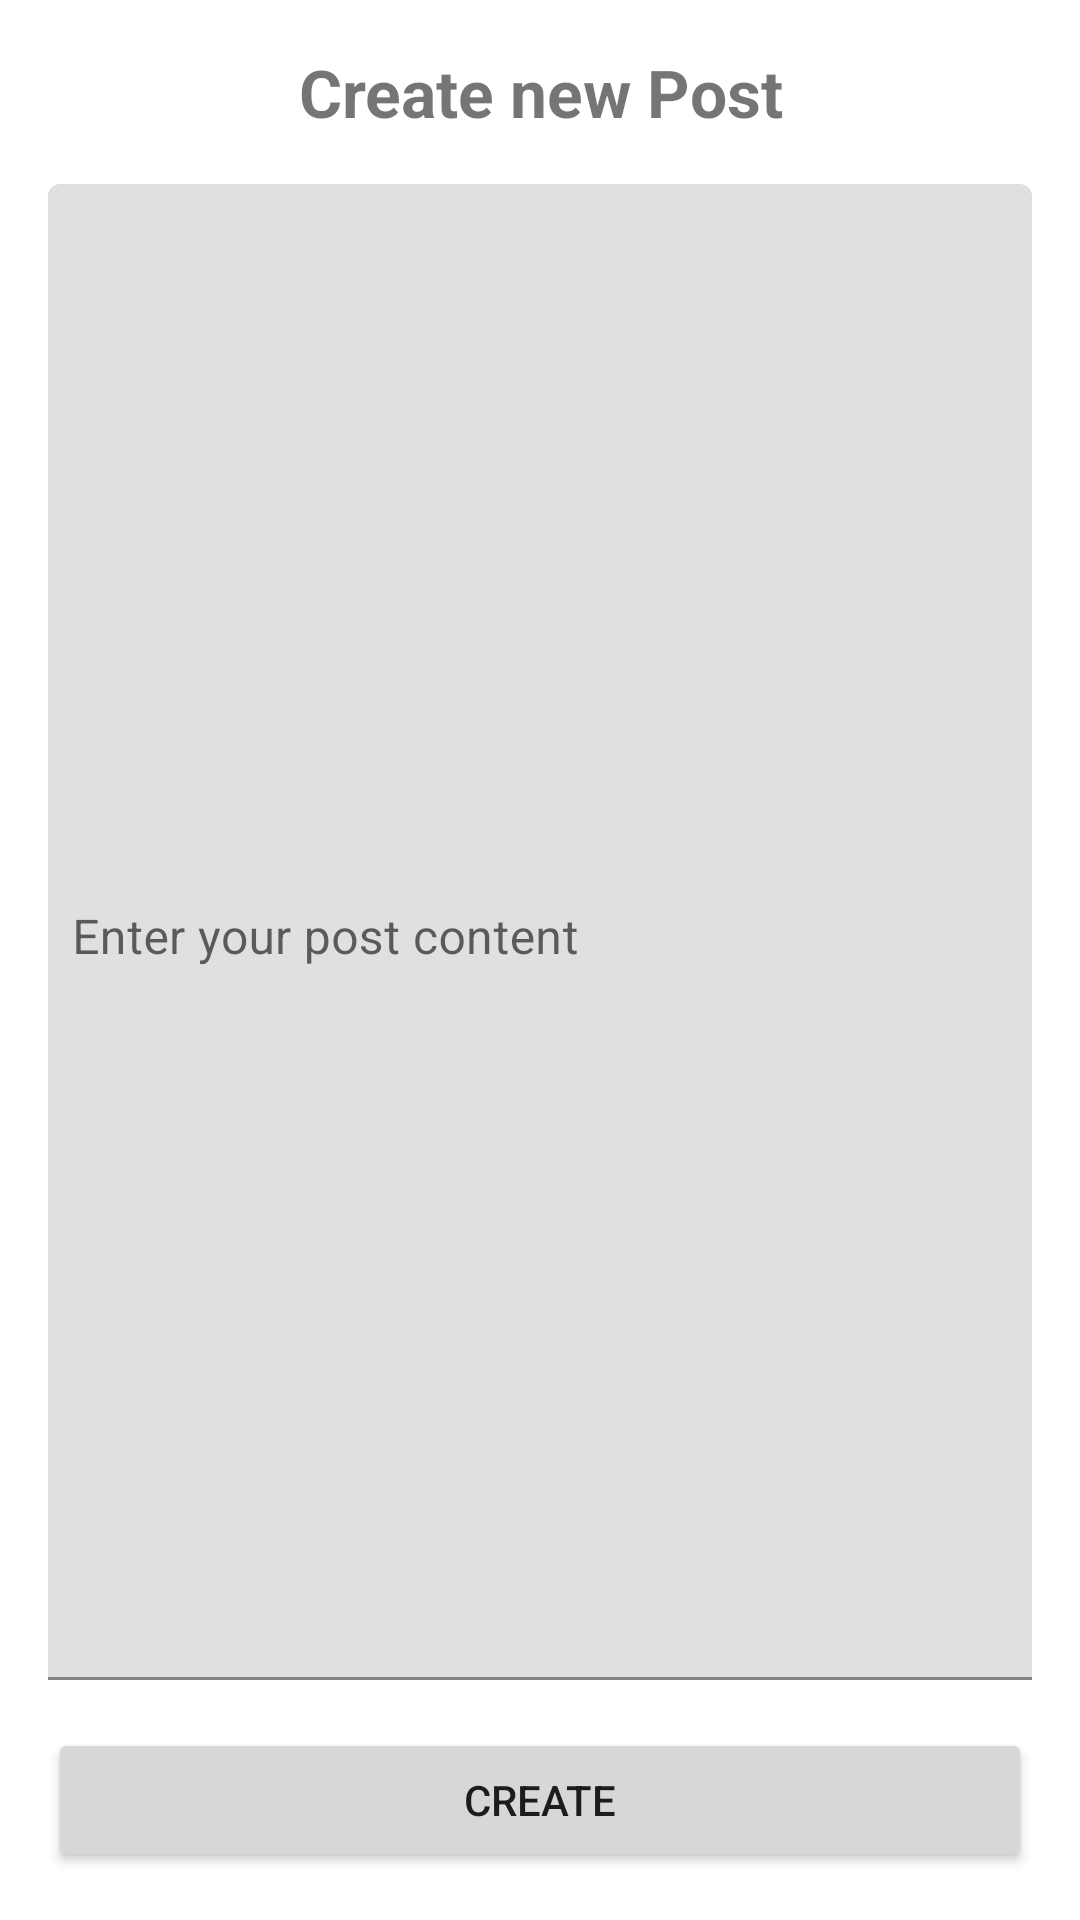

The Android layout XML behind this screen, and the referenced resources:
<!-- AndroidManifest.xml: application theme Theme.HW10posts -->
<!-- res/layout/activity_create_post.xml -->
<?xml version="1.0" encoding="utf-8"?>
<androidx.constraintlayout.widget.ConstraintLayout xmlns:android="http://schemas.android.com/apk/res/android"
    xmlns:app="http://schemas.android.com/apk/res-auto"
    xmlns:tools="http://schemas.android.com/tools"
    android:layout_width="match_parent"
    android:layout_height="match_parent"
    android:padding="16dp"
    tools:context=".CreatePostActivity">

    <TextView
        android:id="@+id/createNewPostLabel"
        android:layout_width="0dp"
        android:layout_height="wrap_content"
        android:gravity="center"
        android:text="@string/create_new_post"
        android:textSize="22sp"
        android:textStyle="bold"
        app:layout_constraintEnd_toEndOf="parent"
        app:layout_constraintStart_toStartOf="parent"
        app:layout_constraintTop_toTopOf="parent" />
    <com.google.android.material.textfield.TextInputLayout
        android:id="@+id/contentTil"
        android:layout_width="0dp"
        android:layout_height="0dp"
        android:layout_marginTop="16dp"
        android:layout_marginBottom="16dp"
        android:hint="@string/enter_your_post_content"
        app:layout_constraintTop_toBottomOf="@id/createNewPostLabel"
        app:layout_constraintStart_toStartOf="parent"
        app:layout_constraintEnd_toEndOf="parent"
        app:layout_constraintBottom_toTopOf="@id/createPostBtn"
        >
        <com.google.android.material.textfield.TextInputEditText
            android:id="@+id/contentEdt"
            android:inputType="textMultiLine"
            android:padding="8dp"
            android:gravity="start|top"
            android:layout_width="match_parent"
            android:layout_height="match_parent"/>

    </com.google.android.material.textfield.TextInputLayout>
    <Button
        android:id="@+id/createPostBtn"
        android:layout_width="0dp"
        android:layout_height="wrap_content"
        app:layout_constraintStart_toStartOf="parent"
        app:layout_constraintEnd_toEndOf="parent"
        app:layout_constraintBottom_toBottomOf="parent"
        android:text="@string/create"/>

</androidx.constraintlayout.widget.ConstraintLayout>
<!-- resources referenced by this layout -->
<resources>
  <string name="create">create</string>
  <string name="create_new_post">Create new Post</string>
  <string name="enter_your_post_content">Enter your post content</string>
  <style name="Theme.HW10posts" parent="Theme.MaterialComponents.DayNight.DarkActionBar">
          
          <item name="colorPrimary">@color/purple_500</item>
          <item name="colorPrimaryVariant">@color/purple_700</item>
          <item name="colorOnPrimary">@color/white</item>
          
          <item name="colorSecondary">@color/teal_200</item>
          <item name="colorSecondaryVariant">@color/teal_700</item>
          <item name="colorOnSecondary">@color/black</item>
          
          <item name="android:statusBarColor" tools:targetApi="l">?attr/colorPrimaryVariant</item>
          
      </style>
  <color name="purple_500">#FF6200EE</color>
  <color name="purple_700">#FF3700B3</color>
  <color name="white">#FFFFFFFF</color>
  <color name="teal_200">#FF03DAC5</color>
  <color name="teal_700">#FF018786</color>
  <color name="black">#FF000000</color>
</resources>
